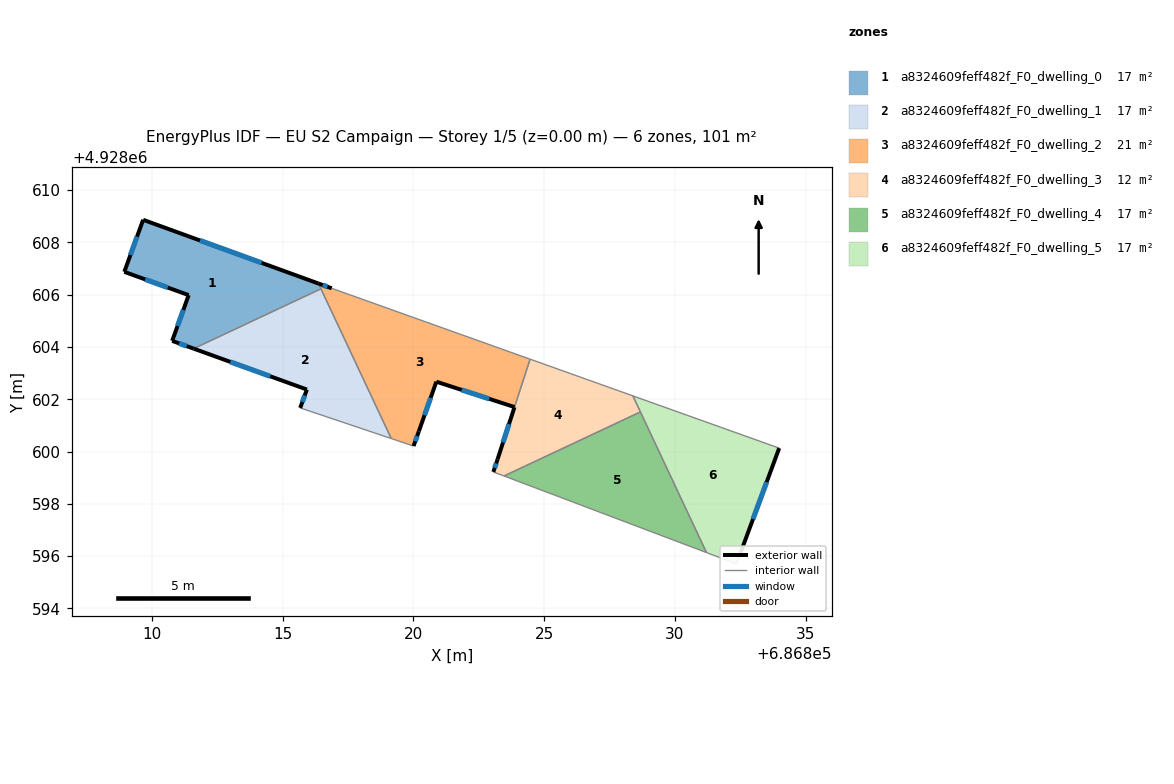
=== STOREY PLAN SPEC (per zone: floor XY polygon, exterior-wall plan segments, windows/doors) ===
zone 1: a8324609feff482f_F0_dwelling_0  (16.8 m²)
  floor: (686816.37, 4928606.43) (686816.47, 4928606.22) (686811.60, 4928603.94) (686810.78, 4928604.23) (686811.41, 4928605.98) (686808.95, 4928606.87) (686809.67, 4928608.86)
  exterior wall: (686808.95, 4928606.87) – (686811.41, 4928605.98)  [2.6 m]
    window: (686809.75, 4928606.58) – (686810.61, 4928606.27)  [1.0 m²]
  exterior wall: (686809.67, 4928608.86) – (686808.95, 4928606.87)  [2.1 m]
    window: (686809.43, 4928608.22) – (686809.18, 4928607.52)  [0.8 m²]
  exterior wall: (686816.37, 4928606.43) – (686809.67, 4928608.86)  [7.1 m]
    window: (686814.20, 4928607.22) – (686811.84, 4928608.07)  [2.6 m²]
  exterior wall: (686810.78, 4928604.23) – (686811.60, 4928603.94)  [0.9 m]
    window: (686811.04, 4928604.14) – (686811.33, 4928604.03)  [0.3 m²]
  exterior wall: (686811.41, 4928605.98) – (686810.78, 4928604.23)  [1.9 m]
    window: (686811.20, 4928605.42) – (686810.98, 4928604.80)  [0.7 m²]
  interior walls: 2
zone 2: a8324609feff482f_F0_dwelling_1  (16.8 m²)
  floor: (686816.47, 4928606.22) (686819.15, 4928600.50) (686815.67, 4928601.67) (686815.93, 4928602.37) (686811.60, 4928603.94)
  exterior wall: (686815.93, 4928602.37) – (686815.67, 4928601.67)  [0.7 m]
    window: (686815.85, 4928602.14) – (686815.76, 4928601.90)  [0.3 m²]
  exterior wall: (686811.60, 4928603.94) – (686815.93, 4928602.37)  [4.6 m]
    window: (686813.00, 4928603.43) – (686814.52, 4928602.88)  [1.7 m²]
  interior walls: 3
zone 3: a8324609feff482f_F0_dwelling_2  (21.0 m²)
  floor: (686824.46, 4928603.53) (686823.87, 4928601.70) (686820.88, 4928602.67) (686820.21, 4928600.77) (686820.01, 4928600.21) (686819.15, 4928600.50) (686816.37, 4928606.43) (686816.88, 4928606.24)
  exterior wall: (686820.88, 4928602.67) – (686823.87, 4928601.70)  [3.1 m]
    window: (686821.85, 4928602.36) – (686822.90, 4928602.02)  [1.2 m²]
  exterior wall: (686820.21, 4928600.77) – (686820.88, 4928602.67)  [2.0 m]
    window: (686820.43, 4928601.39) – (686820.66, 4928602.06)  [0.7 m²]
  exterior wall: (686820.01, 4928600.21) – (686820.21, 4928600.77)  [0.6 m]
    window: (686820.07, 4928600.39) – (686820.14, 4928600.59)  [0.2 m²]
  exterior wall: (686816.88, 4928606.24) – (686816.37, 4928606.43)  [0.5 m]
    window: (686816.71, 4928606.30) – (686816.53, 4928606.37)  [0.2 m²]
  interior walls: 5
zone 4: a8324609feff482f_F0_dwelling_3  (12.4 m²)
  floor: (686828.39, 4928602.13) (686828.68, 4928601.52) (686823.47, 4928599.07) (686823.06, 4928599.22) (686823.22, 4928599.70) (686824.46, 4928603.53)
  exterior wall: (686823.22, 4928599.70) – (686823.06, 4928599.22)  [0.5 m]
    window: (686823.17, 4928599.55) – (686823.11, 4928599.38)  [0.2 m²]
  exterior wall: (686823.87, 4928601.70) – (686823.22, 4928599.70)  [2.1 m]
    window: (686823.66, 4928601.05) – (686823.43, 4928600.35)  [0.8 m²]
  interior walls: 5
zone 5: a8324609feff482f_F0_dwelling_4  (17.1 m²)
  floor: (686828.68, 4928601.52) (686831.21, 4928596.14) (686823.47, 4928599.07)
  interior walls: 3
zone 6: a8324609feff482f_F0_dwelling_5  (16.8 m²)
  floor: (686833.99, 4928600.13) (686832.51, 4928596.12) (686832.35, 4928595.71) (686831.21, 4928596.14) (686828.39, 4928602.13)
  exterior wall: (686832.51, 4928596.12) – (686833.99, 4928600.13)  [4.3 m]
    window: (686832.99, 4928597.42) – (686833.51, 4928598.83)  [1.6 m²]
  interior walls: 5

=== DERIVED (storey summary) ===
Building: EU S2 Campaign
Storey: 1 of 5  (floor level z = 0.00 m)
Storey gross floor area: 101.0 m²
Zones on this storey: 6
  - a8324609feff482f_F0_dwelling_0: floor 16.8 m²; exterior wall 14.6 m (43.8 m²); 5 window(s) 5.4 m²; WWR 12.4%
  - a8324609feff482f_F0_dwelling_1: floor 16.8 m²; exterior wall 5.4 m (16.1 m²); 2 window(s) 2.0 m²; WWR 12.4%
  - a8324609feff482f_F0_dwelling_2: floor 21.0 m²; exterior wall 6.3 m (18.9 m²); 4 window(s) 2.3 m²; WWR 12.4%
  - a8324609feff482f_F0_dwelling_3: floor 12.4 m²; exterior wall 2.6 m (7.8 m²); 2 window(s) 1.0 m²; WWR 12.4%
  - a8324609feff482f_F0_dwelling_4: floor 17.1 m²
  - a8324609feff482f_F0_dwelling_5: floor 16.8 m²; exterior wall 4.3 m (12.8 m²); 1 window(s) 1.6 m²; WWR 12.4%
Zone adjacency (shared interzone walls):
  - a8324609feff482f_F0_dwelling_0 ↔ a8324609feff482f_F0_dwelling_1
  - a8324609feff482f_F0_dwelling_0 ↔ a8324609feff482f_F0_dwelling_2
  - a8324609feff482f_F0_dwelling_1 ↔ a8324609feff482f_F0_dwelling_2
  - a8324609feff482f_F0_dwelling_2 ↔ a8324609feff482f_F0_dwelling_3
  - a8324609feff482f_F0_dwelling_3 ↔ a8324609feff482f_F0_dwelling_4
  - a8324609feff482f_F0_dwelling_3 ↔ a8324609feff482f_F0_dwelling_5
  - a8324609feff482f_F0_dwelling_4 ↔ a8324609feff482f_F0_dwelling_5